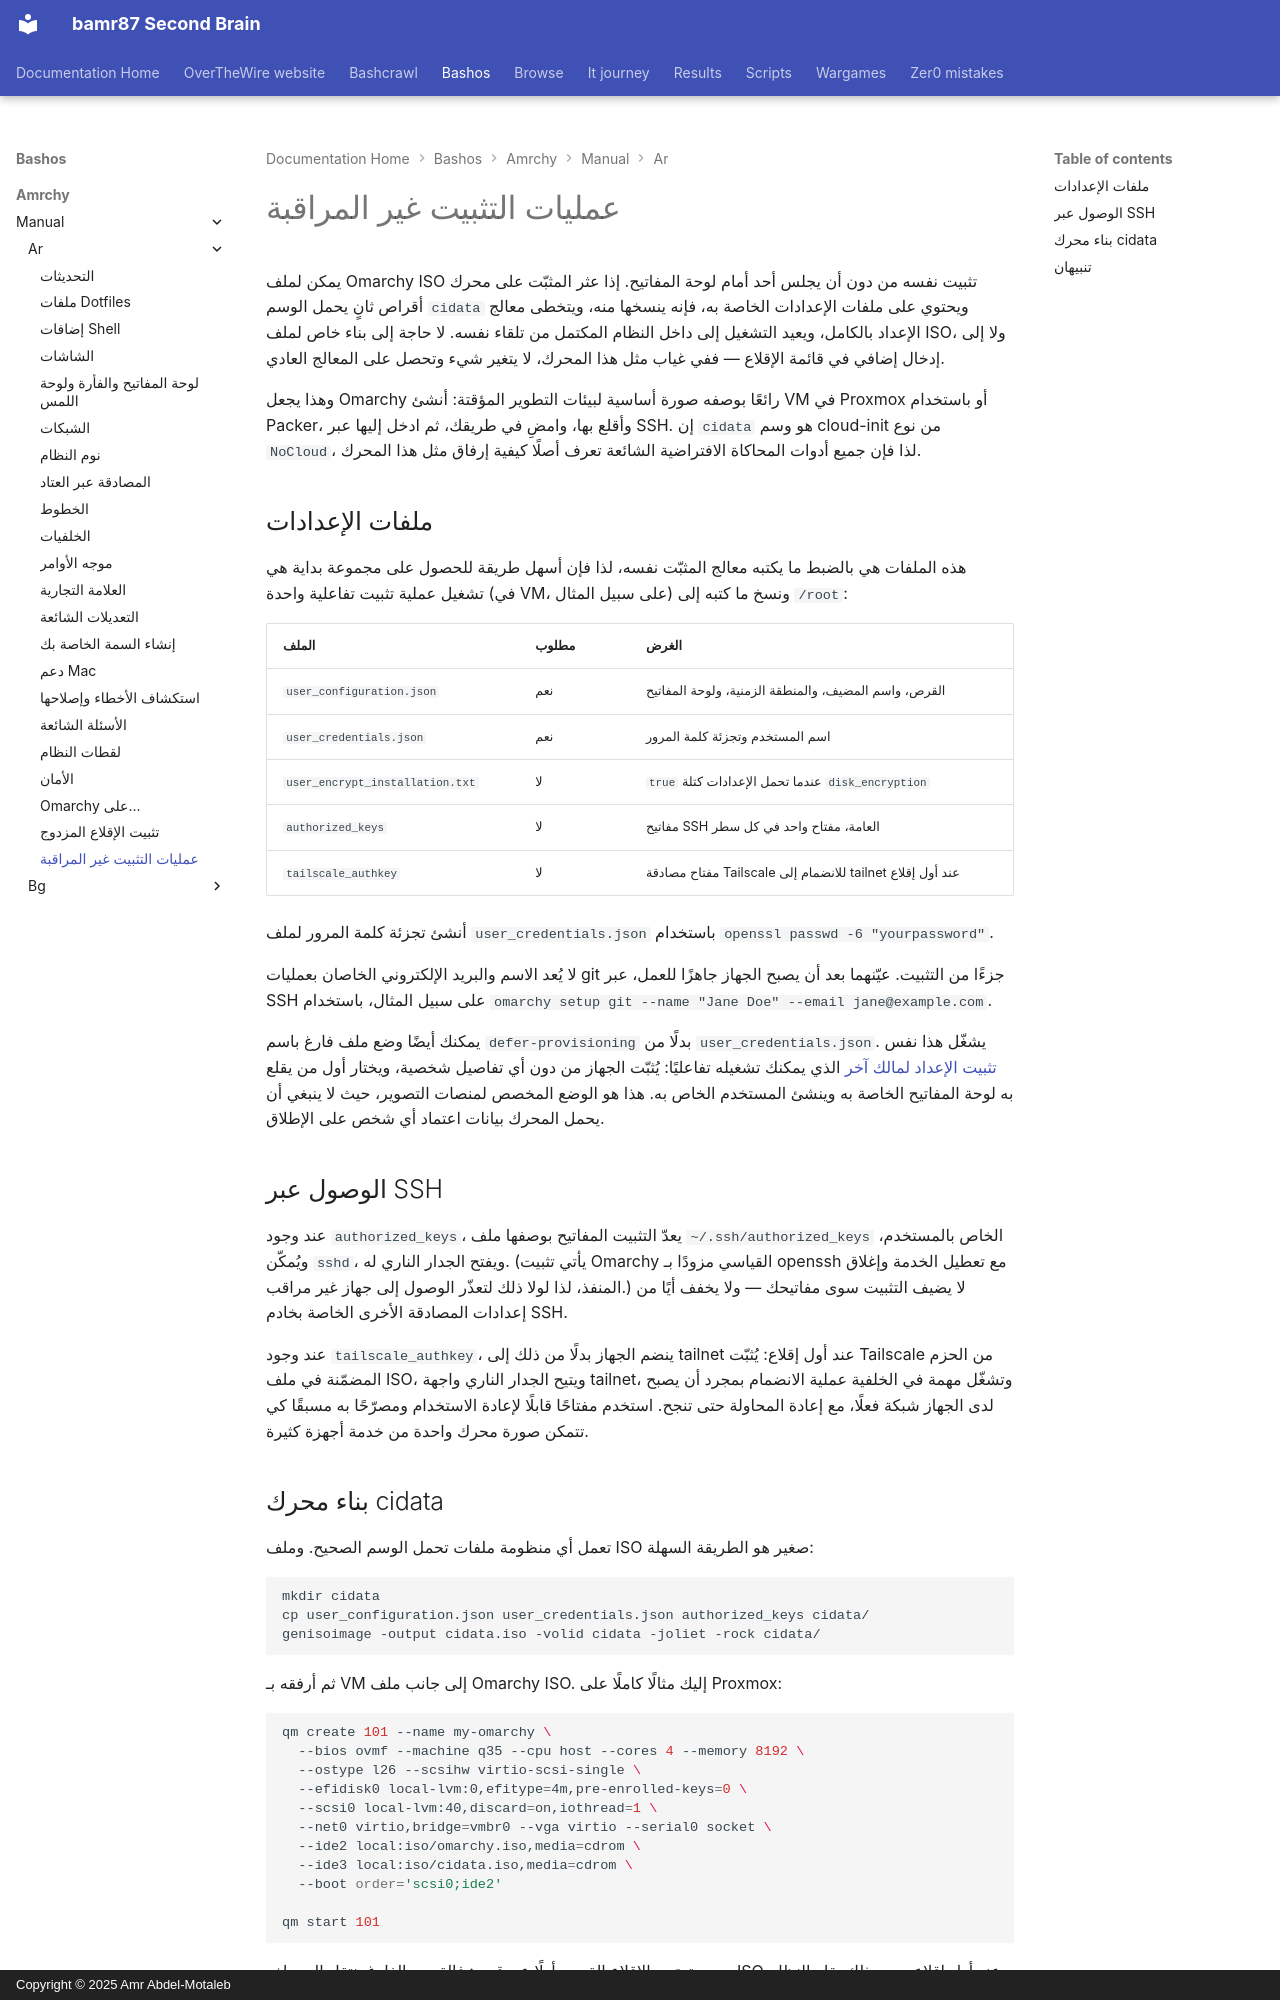

repository: bamr87/README · page: bashos/amrchy/manual/ar/51-unattended-installs/index.html · generator: mkdocs · copyright: Copyright © 2025 Amr Abdel-Motaleb

---
source_file: amrchy/manual/ar/51-unattended-installs.md
source_repo: bamr87/bashos
source_url: https://github.com/bamr87/bashos/blob/main/amrchy/manual/ar/51-unattended-installs.md
title: عمليات التثبيت غير المراقبة
---
# عمليات التثبيت غير المراقبة

يمكن لملف Omarchy ISO تثبيت نفسه من دون أن يجلس أحد أمام لوحة المفاتيح. إذا عثر المثبّت على محرك أقراص ثانٍ يحمل الوسم `cidata` ويحتوي على ملفات الإعدادات الخاصة به، فإنه ينسخها منه، ويتخطى معالج الإعداد بالكامل، ويعيد التشغيل إلى داخل النظام المكتمل من تلقاء نفسه. لا حاجة إلى بناء خاص لملف ISO، ولا إلى إدخال إضافي في قائمة الإقلاع — ففي غياب مثل هذا المحرك، لا يتغير شيء وتحصل على المعالج العادي.

وهذا يجعل Omarchy رائعًا بوصفه صورة أساسية لبيئات التطوير المؤقتة: أنشئ VM في Proxmox أو باستخدام Packer، وأقلع بها، وامضِ في طريقك، ثم ادخل إليها عبر SSH. إن `cidata` هو وسم cloud-init من نوع `NoCloud`، لذا فإن جميع أدوات المحاكاة الافتراضية الشائعة تعرف أصلًا كيفية إرفاق مثل هذا المحرك.

## ملفات الإعدادات

هذه الملفات هي بالضبط ما يكتبه معالج المثبّت نفسه، لذا فإن أسهل طريقة للحصول على مجموعة بداية هي تشغيل عملية تثبيت تفاعلية واحدة (في VM، على سبيل المثال) ونسخ ما كتبه إلى `/root`:

| الملف | مطلوب | الغرض |
|------|----------|---------|
| `user_configuration.json` | نعم | القرص، واسم المضيف، والمنطقة الزمنية، ولوحة المفاتيح |
| `user_credentials.json` | نعم | اسم المستخدم وتجزئة كلمة المرور |
| `user_encrypt_installation.txt` | لا | `true` عندما تحمل الإعدادات كتلة `disk_encryption` |
| `authorized_keys` | لا | مفاتيح SSH العامة، مفتاح واحد في كل سطر |
| `tailscale_authkey` | لا | مفتاح مصادقة Tailscale للانضمام إلى tailnet عند أول إقلاع |

أنشئ تجزئة كلمة المرور لملف `user_credentials.json` باستخدام `openssl passwd -6 "yourpassword"`.

لا يُعد الاسم والبريد الإلكتروني الخاصان بعمليات git جزءًا من التثبيت. عيّنهما بعد أن يصبح الجهاز جاهزًا للعمل، عبر SSH على سبيل المثال، باستخدام `omarchy setup git --name "Jane Doe" --email jane@example.com`.

يمكنك أيضًا وضع ملف فارغ باسم `defer-provisioning` بدلًا من `user_credentials.json`. يشغّل هذا نفس [تثبيت الإعداد لمالك آخر](02-getting-started.md) الذي يمكنك تشغيله تفاعليًا: يُثبّت الجهاز من دون أي تفاصيل شخصية، ويختار أول من يقلع به لوحة المفاتيح الخاصة به وينشئ المستخدم الخاص به. هذا هو الوضع المخصص لمنصات التصوير، حيث لا ينبغي أن يحمل المحرك بيانات اعتماد أي شخص على الإطلاق.

## الوصول عبر SSH

عند وجود `authorized_keys`، يعدّ التثبيت المفاتيح بوصفها ملف `~/.ssh/authorized_keys` الخاص بالمستخدم، ويُمكّن `sshd`، ويفتح الجدار الناري له. (يأتي تثبيت Omarchy القياسي مزودًا بـ openssh مع تعطيل الخدمة وإغلاق المنفذ، لذا لولا ذلك لتعذّر الوصول إلى جهاز غير مراقب.) لا يضيف التثبيت سوى مفاتيحك — ولا يخفف أيًا من إعدادات المصادقة الأخرى الخاصة بخادم SSH.

عند وجود `tailscale_authkey`، ينضم الجهاز بدلًا من ذلك إلى tailnet عند أول إقلاع: يُثبّت Tailscale من الحزم المضمّنة في ملف ISO، ويتيح الجدار الناري واجهة tailnet، وتشغّل مهمة في الخلفية عملية الانضمام بمجرد أن يصبح لدى الجهاز شبكة فعلًا، مع إعادة المحاولة حتى تنجح. استخدم مفتاحًا قابلًا لإعادة الاستخدام ومصرّحًا به مسبقًا كي تتمكن صورة محرك واحدة من خدمة أجهزة كثيرة.
